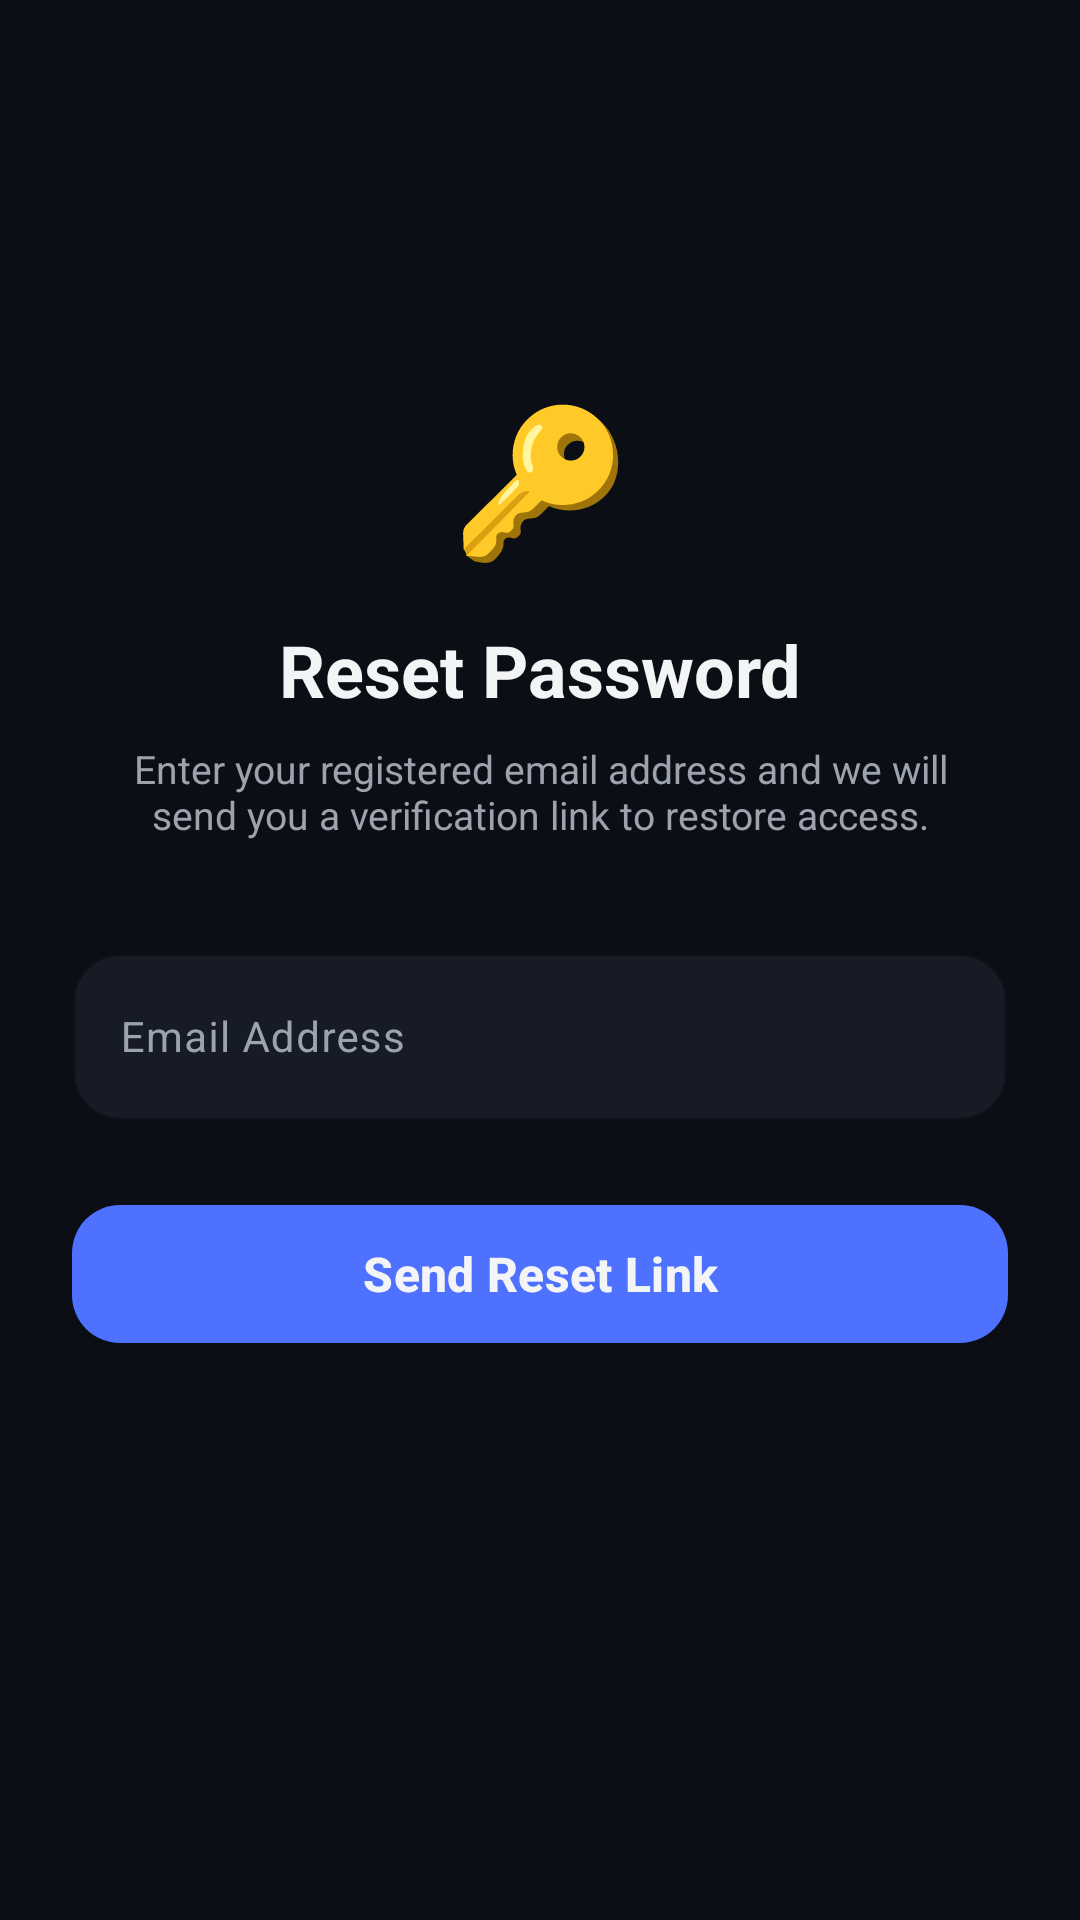

Here is an Android app screen rendered from its layout file. Give the layout XML and the strings, colors and styles it references.
<!-- AndroidManifest.xml: application theme Theme.MyApplication -->
<!-- res/layout/reset_layout.xml -->
<?xml version="1.0" encoding="utf-8"?>
<androidx.constraintlayout.widget.ConstraintLayout
    xmlns:android="http://schemas.android.com/apk/res/android"
    xmlns:app="http://schemas.android.com/apk/res-auto"
    xmlns:tools="http://schemas.android.com/tools"
    android:id="@+id/main"
    android:layout_width="match_parent"
    android:layout_height="match_parent"
    android:background="@color/background_dark"
    tools:context=".UI.ResetActivity">

    
    <TextView
        android:id="@+id/tvIcon"
        android:layout_width="wrap_content"
        android:layout_height="wrap_content"
        android:text="🔑"
        android:textSize="48sp"
        app:layout_constraintTop_toTopOf="parent"
        app:layout_constraintStart_toStartOf="parent"
        app:layout_constraintEnd_toEndOf="parent"
        app:layout_constraintBottom_toBottomOf="parent"
        app:layout_constraintVertical_bias="0.22" />

    
    <TextView
        android:id="@+id/tvTitle"
        android:layout_width="wrap_content"
        android:layout_height="wrap_content"
        android:text="Reset Password"
        android:textColor="@color/text_primary"
        android:textSize="24sp"
        android:textStyle="bold"
        android:layout_marginTop="16dp"
        app:layout_constraintTop_toBottomOf="@id/tvIcon"
        app:layout_constraintStart_toStartOf="parent"
        app:layout_constraintEnd_toEndOf="parent" />

    
    <TextView
        android:id="@+id/tvDesc"
        android:layout_width="0dp"
        android:layout_height="wrap_content"
        android:text="Enter your registered email address and we will send you a verification link to restore access."
        android:textColor="@color/text_secondary"
        android:textSize="13sp"
        android:gravity="center"
        android:layout_marginHorizontal="32dp"
        android:layout_marginTop="8dp"
        app:layout_constraintTop_toBottomOf="@id/tvTitle"
        app:layout_constraintStart_toStartOf="parent"
        app:layout_constraintEnd_toEndOf="parent" />

    
    <com.google.android.material.textfield.TextInputLayout
        android:id="@+id/tilEmailReset"
        style="@style/Widget.Material3.TextInputLayout.OutlinedBox"
        android:layout_width="0dp"
        android:layout_height="wrap_content"
        android:hint="Email Address"
        android:layout_marginHorizontal="24dp"
        android:layout_marginTop="32dp"
        app:boxCornerRadiusTopStart="16dp"
        app:boxCornerRadiusTopEnd="16dp"
        app:boxCornerRadiusBottomStart="16dp"
        app:boxCornerRadiusBottomEnd="16dp"
        app:boxStrokeColor="@color/primary_neon"
        app:boxBackgroundColor="@color/surface_dark"
        app:hintTextColor="@color/text_secondary"
        app:layout_constraintTop_toBottomOf="@id/tvDesc"
        app:layout_constraintStart_toStartOf="parent"
        app:layout_constraintEnd_toEndOf="parent">

        <com.google.android.material.textfield.TextInputEditText
            android:id="@+id/emailForReset"
            android:layout_width="match_parent"
            android:layout_height="56dp"
            android:inputType="textEmailAddress"
            android:textColor="@color/text_primary"
            android:textSize="14sp" />
    </com.google.android.material.textfield.TextInputLayout>

    
    <com.google.android.material.button.MaterialButton
        android:id="@+id/resetBtn"
        style="@style/Widget.Material3.Button"
        android:layout_width="0dp"
        android:layout_height="54dp"
        android:text="Send Reset Link"
        android:textSize="16sp"
        android:textStyle="bold"
        android:textColor="@color/text_primary"
        app:backgroundTint="@color/primary_neon"
        android:layout_marginHorizontal="24dp"
        android:layout_marginTop="24dp"
        app:cornerRadius="16dp"
        app:layout_constraintTop_toBottomOf="@id/tilEmailReset"
        app:layout_constraintStart_toStartOf="parent"
        app:layout_constraintEnd_toEndOf="parent" />

</androidx.constraintlayout.widget.ConstraintLayout>
<!-- resources referenced by this layout -->
<resources>
  <color name="background_dark">#0B0E14</color>
  <color name="primary_neon">#4E72FF</color>
  <color name="surface_dark">#161B26</color>
  <color name="text_primary">#F3F4F6</color>
  <color name="text_secondary">#9CA3AF</color>
  <style name="Theme.MyApplication" parent="Theme.Material3.DayNight.NoActionBar">
          
          <item name="colorPrimary">@color/primary_neon</item>
          <item name="colorOnPrimary">@color/text_primary</item>
          <item name="colorPrimaryContainer">@color/primary_container</item>
  
          
          <item name="android:windowBackground">@color/background_dark</item>
          <item name="colorSurface">@color/surface_dark</item>
          <item name="colorSurfaceVariant">@color/surface_variant_dark</item>
  
          
          <item name="colorOnBackground">@color/text_primary</item>
          <item name="colorOnSurface">@color/text_primary</item>
          <item name="colorOnSurfaceVariant">@color/text_secondary</item>
  
          
          <item name="android:statusBarColor">@color/background_dark</item>
          <item name="android:windowLightStatusBar">false</item>
  
          
          <item name="cardViewStyle">@style/Widget.Material3.CardView.Filled</item>
      </style>
  <color name="primary_container">#1A2342</color>
  <color name="surface_variant_dark">#212836</color>
</resources>
